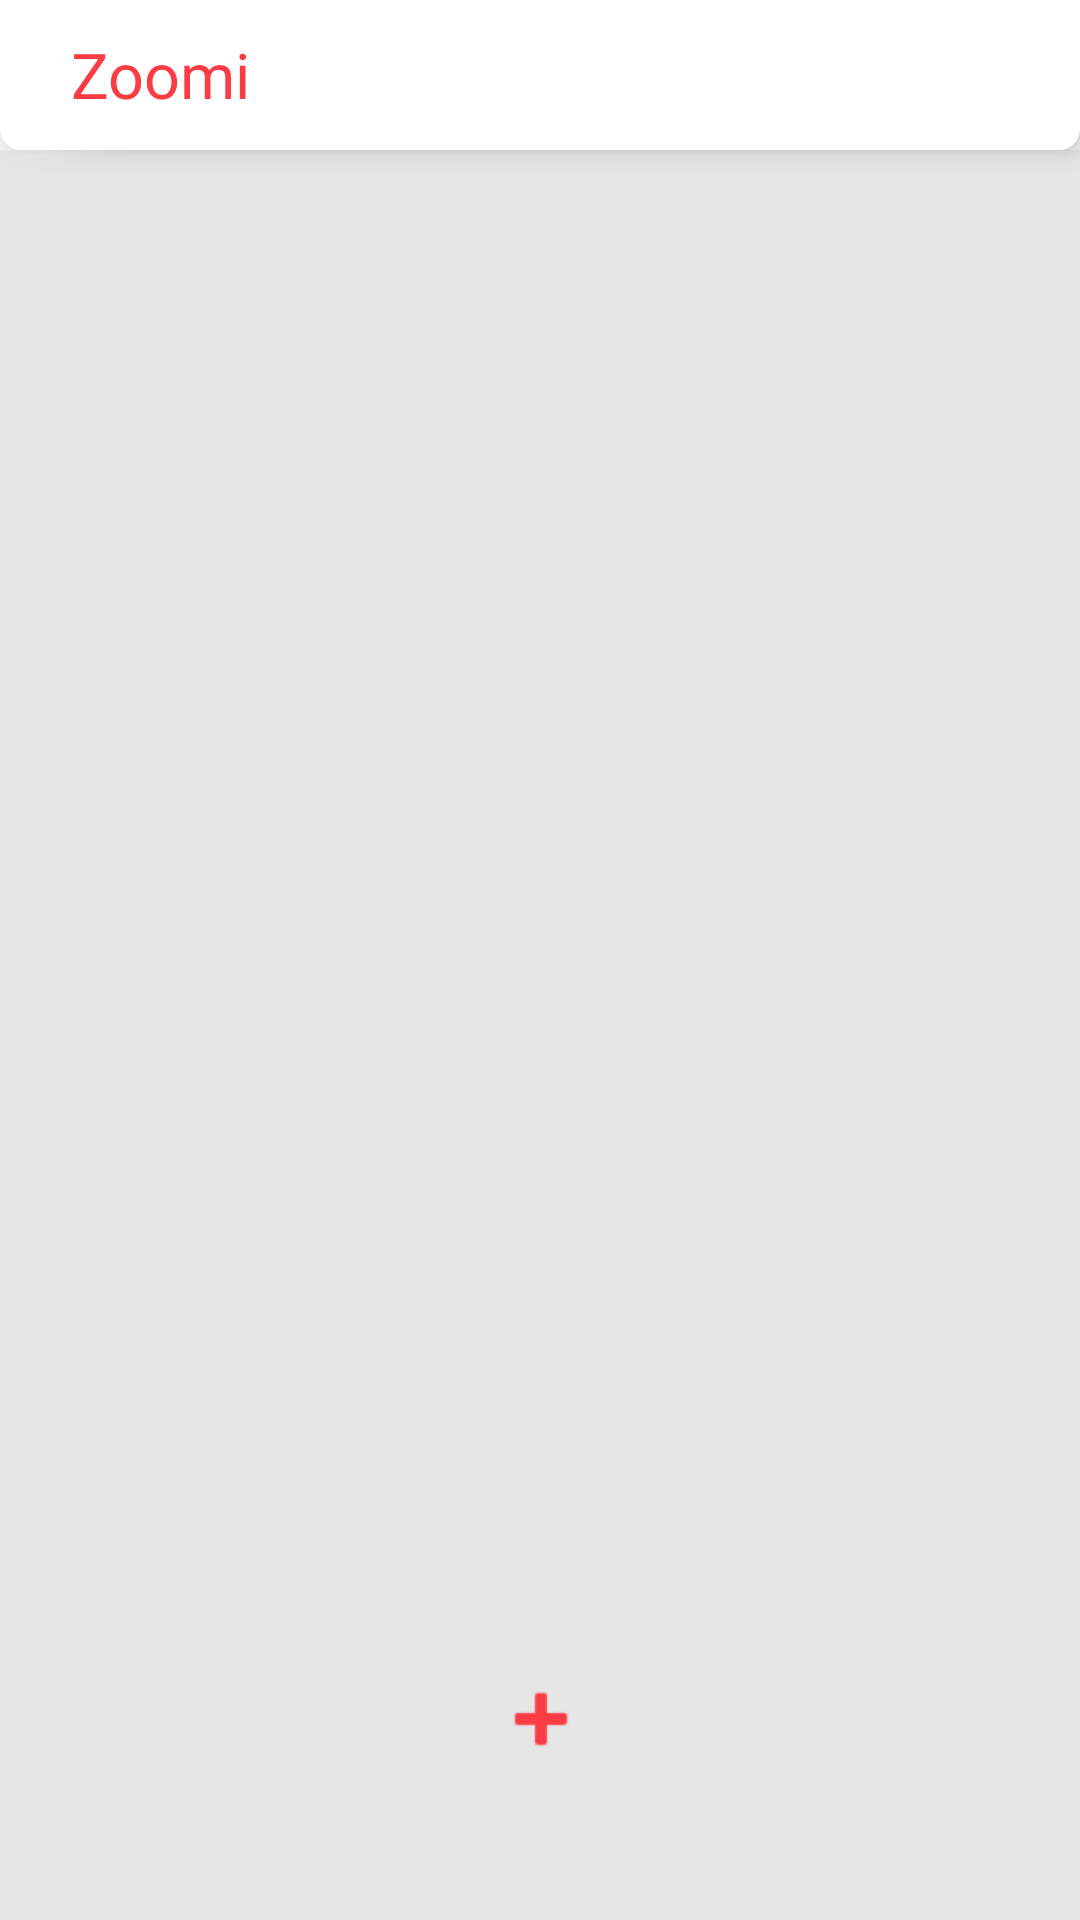

Write the Android layout XML for this screen, with the resource values it uses.
<!-- AndroidManifest.xml: application theme Theme.Zzzoom -->
<!-- res/layout/activity_home.xml -->
<?xml version="1.0" encoding="utf-8"?>
<androidx.constraintlayout.widget.ConstraintLayout xmlns:android="http://schemas.android.com/apk/res/android"
    xmlns:app="http://schemas.android.com/apk/res-auto"
    xmlns:tools="http://schemas.android.com/tools"
    android:layout_width="match_parent"
    android:layout_height="match_parent"
    android:background="#F1F1F1"
    tools:context=".alarmlist.HomeActivity">


    <include
        android:id="@+id/include"
        android:layout_width="match_parent"
        android:layout_height="wrap_content"
        layout="@layout/home_app_bar"
        app:layout_constraintTop_toTopOf="parent" />


    <androidx.recyclerview.widget.RecyclerView
        android:id="@+id/alarList"
        android:layout_width="match_parent"
        android:layout_height="match_parent"
        android:layout_marginTop="50dp"

        android:background="@color/bg_main"
        android:clipToPadding="false"
        android:paddingBottom="150dp"
        android:paddingTop="2dp"
        android:visibility="visible"
        app:layout_constraintBottom_toBottomOf="parent"
        app:layout_constraintEnd_toEndOf="parent"
        app:layout_constraintHorizontal_bias="0.0"
        app:layout_constraintStart_toStartOf="parent"

        app:layout_constraintTop_toBottomOf="@+id/include" />


    <ImageButton
        android:id="@+id/fab_add_alarm"
        android:layout_width="55dp"
        android:layout_height="55dp"
        android:layout_gravity="center"
        android:layout_margin="5dp"
        android:elevation="5dp"
        android:background="@drawable/create_note_button_bg_ww"
        android:clickable="true"
        android:focusable="true"
        android:src="@android:drawable/ic_input_add"
        app:layout_constraintBottom_toBottomOf="parent"
        app:layout_constraintEnd_toEndOf="parent"
        app:layout_constraintStart_toStartOf="parent"
        app:layout_constraintTop_toBottomOf="@+id/include"
        app:layout_constraintVertical_bias="0.934"
        app:tint="@color/publist_yellow" />


</androidx.constraintlayout.widget.ConstraintLayout>
<!-- res/layout/home_app_bar.xml (included above) -->
<?xml version="1.0" encoding="utf-8"?>
<androidx.appcompat.widget.LinearLayoutCompat xmlns:android="http://schemas.android.com/apk/res/android"
    xmlns:app="http://schemas.android.com/apk/res-auto"
    android:layout_width="match_parent"
    android:orientation="vertical"
    android:layout_height="50dp"
    android:elevation="5dp"
    android:background="@drawable/action_bar_bg"
    android:id="@+id/actionbar_layout"
    >

    <androidx.constraintlayout.widget.ConstraintLayout
        android:layout_width="match_parent"
        android:layout_height="wrap_content">

        <TextView
            android:id="@+id/textView"
            android:layout_width="wrap_content"
            android:layout_height="50dp"
            android:fontFamily="@font/hb"
            android:gravity="center"
            android:text="Zoomi"
            android:textColor="@color/publist_yellow"
            android:textSize="21dp"
            app:layout_constraintBottom_toBottomOf="parent"
            app:layout_constraintEnd_toEndOf="parent"
            app:layout_constraintHorizontal_bias="0.078"
            app:layout_constraintStart_toStartOf="parent"
            app:layout_constraintTop_toTopOf="parent"
            app:layout_constraintVertical_bias="0.0" />

        <ImageButton
            android:id="@+id/changegrid"
            android:layout_width="40dp"
            android:layout_height="40dp"
            android:layout_alignParentEnd="true"
            android:layout_marginStart="106dp"
            android:layout_marginTop="1dp"
            android:layout_marginEnd="3dp"
            android:background="@null"
            android:src="@drawable/gridonet"
            app:layout_constraintBottom_toBottomOf="parent"
            app:layout_constraintEnd_toEndOf="parent"
            app:layout_constraintHorizontal_bias="0.956"
            app:layout_constraintStart_toEndOf="@+id/textView"
            app:layout_constraintTop_toTopOf="parent"
            app:layout_constraintVertical_bias="0.444"
            app:tint="#E6FF0048" />

    </androidx.constraintlayout.widget.ConstraintLayout>





</androidx.appcompat.widget.LinearLayoutCompat>
<!-- resources referenced by this layout -->
<resources>
  <color name="bg_main">#E6E6E6</color>
  <color name="publist_yellow">#fc3c44</color>
  <!-- drawable action_bar_bg (drawable) -->
  <?xml version="1.0" encoding="utf-8"?>
  <layer-list xmlns:android="http://schemas.android.com/apk/res/android" >
  
      <item android:top="0dp" android:bottom="0dp"
          >
          <shape
              android:shape="rectangle"
              >
              <corners
                  android:bottomRightRadius="7dp"
                  android:bottomLeftRadius="7dp"
                  />
  
  
  
              <solid
                  android:color="@color/white_550"
                  />
  
  
  
          </shape>
      </item>
  
  </layer-list>
  <style name="Theme.Zzzoom" parent="Theme.MaterialComponents.DayNight.NoActionBar">
          
          <item name="colorPrimary">@color/purple_500</item>
          <item name="colorPrimaryVariant">@color/white</item>
          <item name="colorOnPrimary">@color/white</item>
          
          <item name="colorSecondary">@color/teal_200</item>
          <item name="colorSecondaryVariant">@color/teal_700</item>
          <item name="colorOnSecondary">@color/black</item>
          
          <item name="android:statusBarColor" tools:targetApi="l">?attr/colorPrimaryVariant</item>
          
  
          <item name="android:windowLightStatusBar">true</item>
          <item name="android:navigationBarColor">@color/white_550</item>
          <item name="android:windowLightNavigationBar" tools:targetApi="o_mr1">true</item>
      </style>
  <color name="white_550">#FFFFFF</color>
  <color name="purple_500">#fc3c44</color>
  <color name="white">#FFFFFFFF</color>
  <color name="teal_200">#FD333C</color>
  <color name="teal_700">#fc3c44</color>
  <color name="black">#FF000000</color>
</resources>
